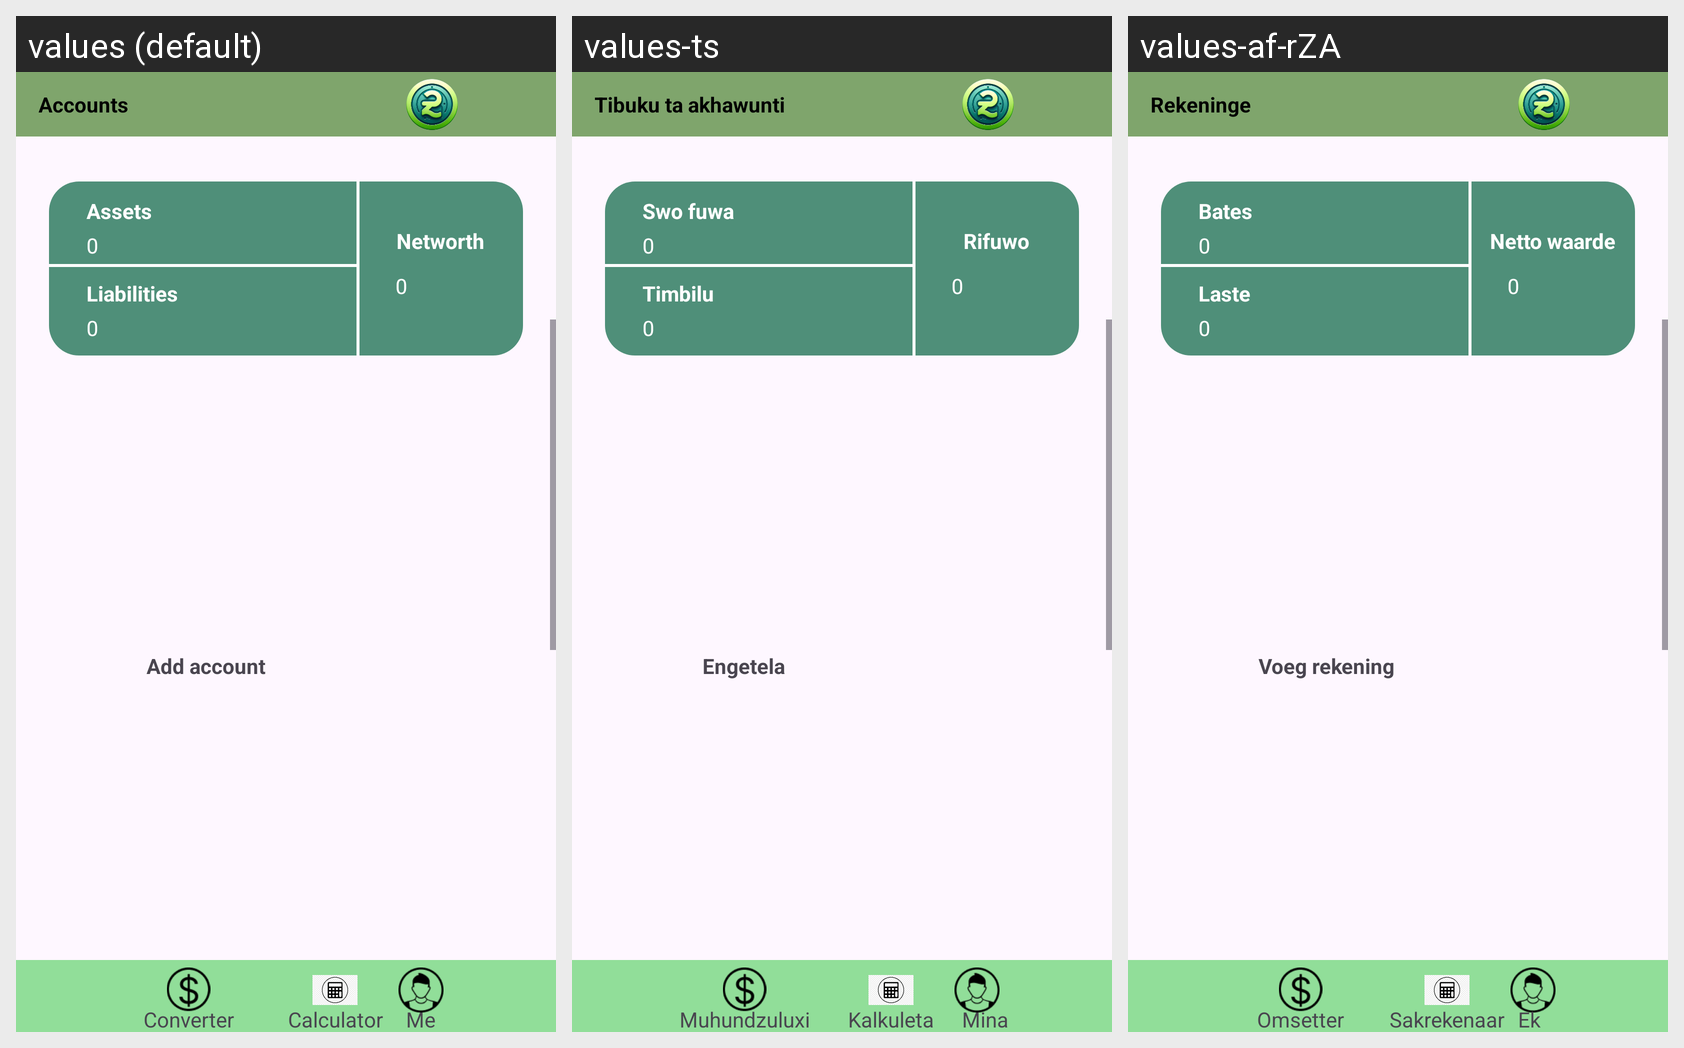

Strings drawn on this Android screen and how each of the app's shown locales translates them:
Android screen res/layout/fragment_account.xml rendered under 3 locales, left to right: values (default), values-ts, values-af-rZA. Device: Nexus 5 (rendered at 1080×1920; each locale shown at half size, 540×960, under a caption strip naming it); theme Theme.MyOPSC7312.
Strings drawn on this screen, with the default value and each locale's value (text and hints the layout hard-codes, and strings that could not be matched under every locale, appear in the picture but are not listed):

account_header_text
  values: Accounts
  values-ts: Tibuku ta akhawunti
  values-af-rZA: Rekeninge

networth_text
  values: Networth
  values-ts: Rifuwo
  values-af-rZA: Netto waarde

assets_value
  values: 0
  values-ts: 0
  values-af-rZA: 0

asset_text
  values: Assets
  values-ts: Swo fuwa
  values-af-rZA: Bates

liabilities_text
  values: Liabilities
  values-ts: Timbilu
  values-af-rZA: Laste

add_account
  values: Add account
  values-ts: Engetela akhawunti
  values-af-rZA: Voeg rekening by

converter
  values: Converter
  values-ts: Muhundzuluxi
  values-af-rZA: Omsetter

calculator
  values: Calculator
  values-ts: Kalkuleta
  values-af-rZA: Sakrekenaar

profile
  values: Me
  values-ts: Mina
  values-af-rZA: Ek
